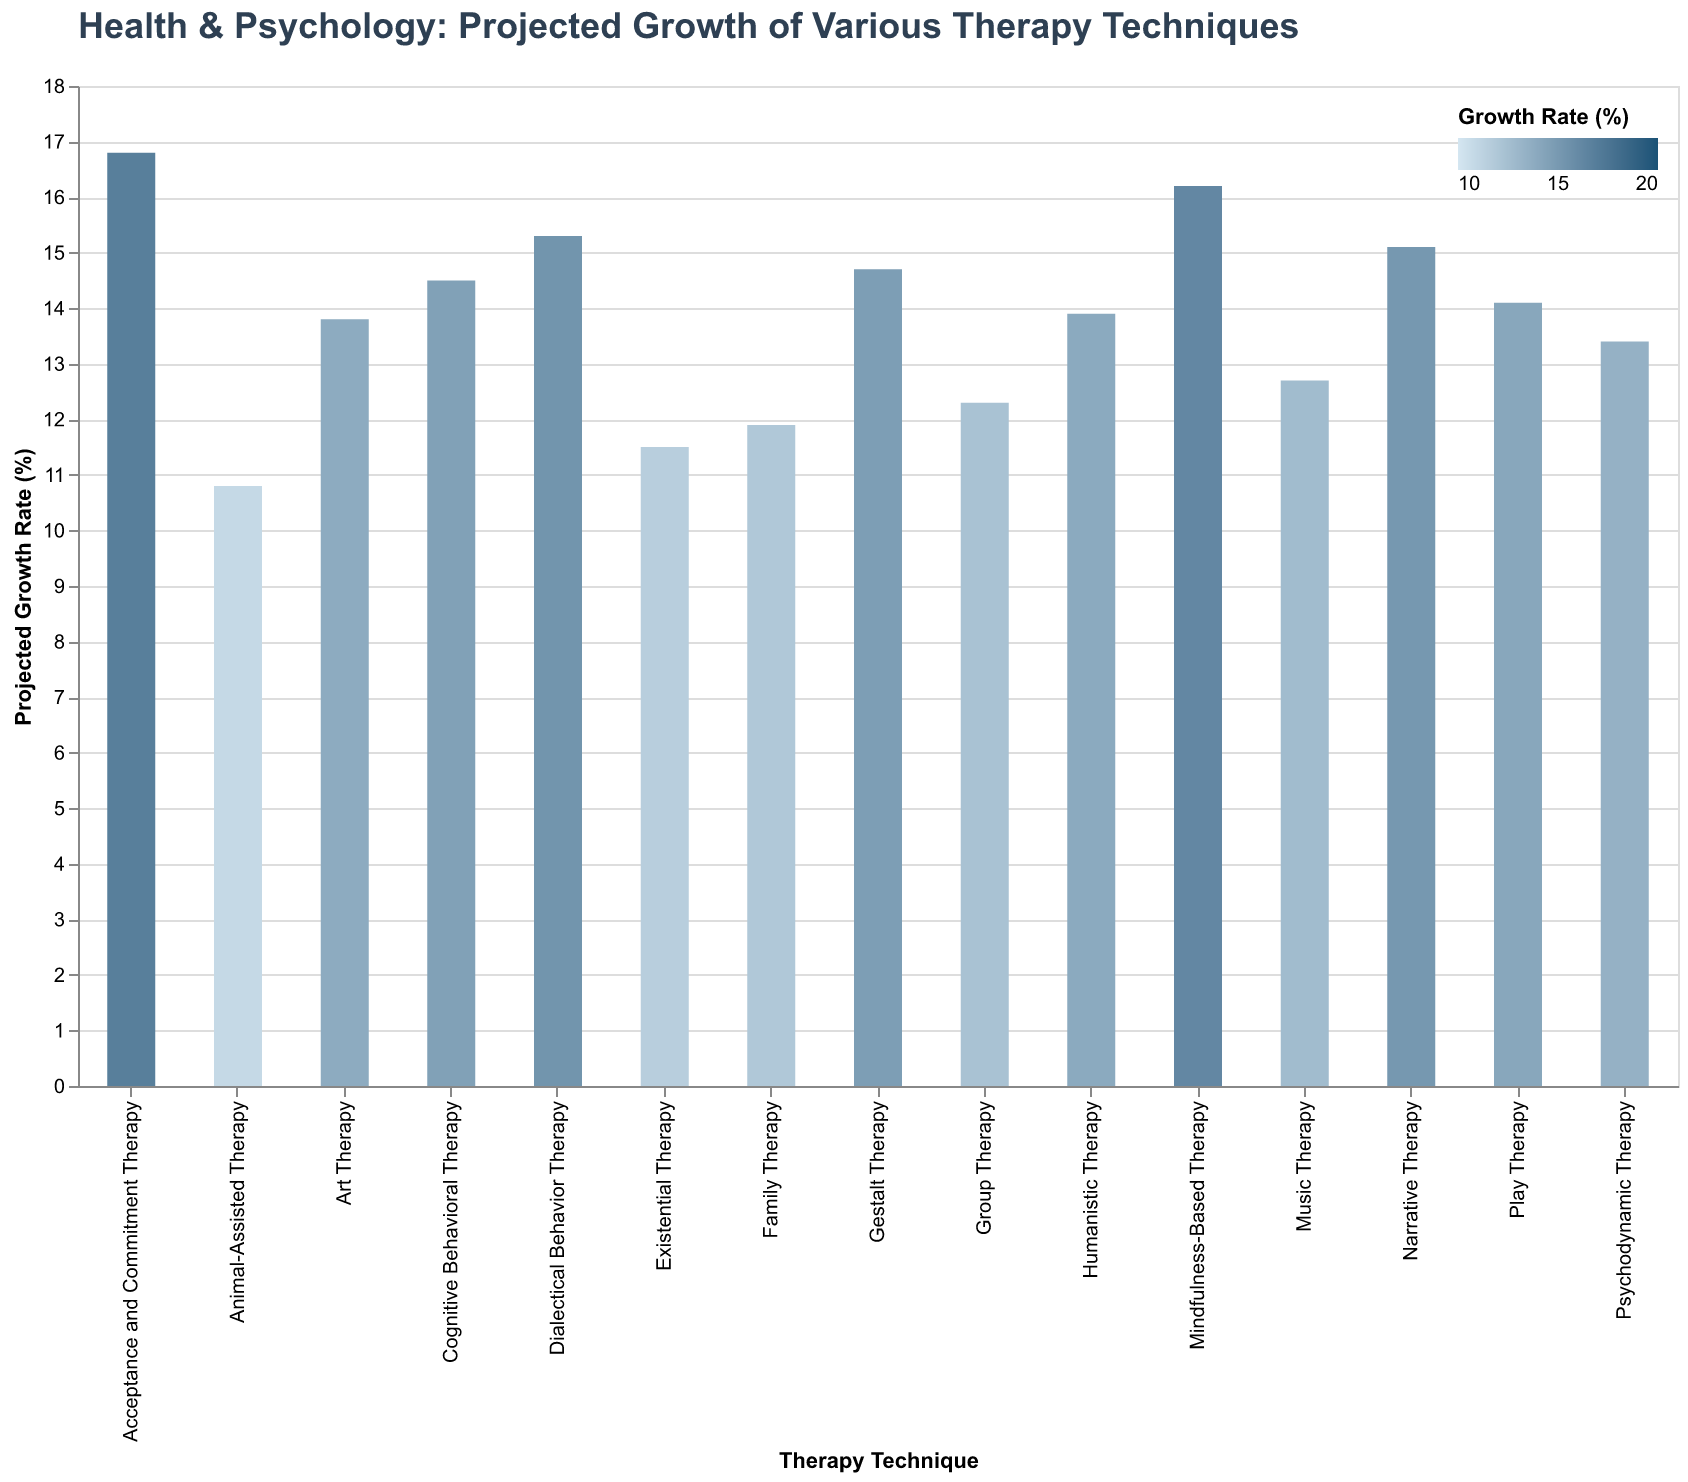

Source data for this figure (header and first rows):
Technique, Growth Rate
Cognitive Behavioral Therapy, 14.5
Mindfulness-Based Therapy, 16.2
Art Therapy, 13.8
Music Therapy, 12.7
Dialectical Behavior Therapy, 15.3
Family Therapy, 11.9
Play Therapy, 14.1
Animal-Assisted Therapy, 10.8
Psychodynamic Therapy, 13.4
Group Therapy, 12.3
Existential Therapy, 11.5
Gestalt Therapy, 14.7
Acceptance and Commitment Therapy, 16.8
Humanistic Therapy, 13.9
Narrative Therapy, 15.1
